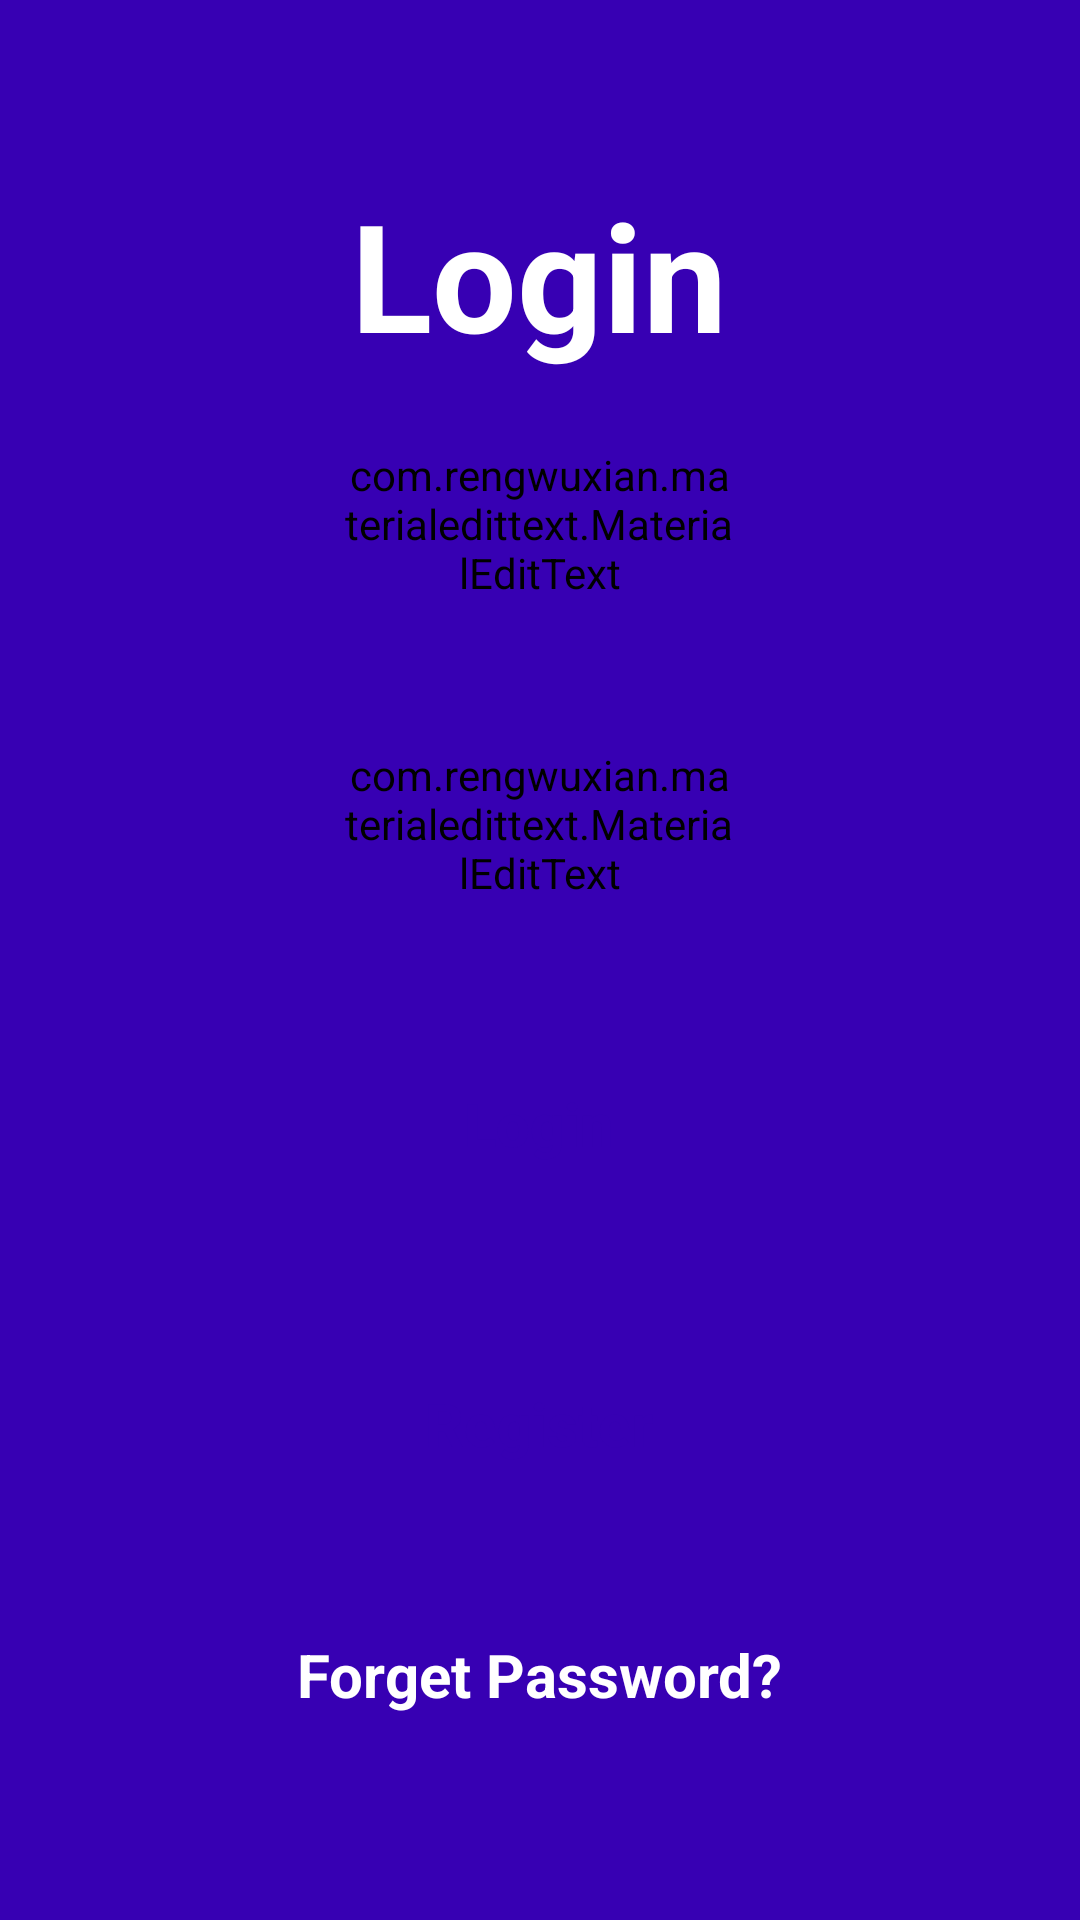

The Android layout XML behind this screen, and the referenced resources:
<!-- AndroidManifest.xml: application theme AppTheme -->
<!-- res/layout/activity_main.xml -->
<?xml version="1.0" encoding="utf-8"?>
<RelativeLayout
    xmlns:android="http://schemas.android.com/apk/res/android"
    xmlns:app="http://schemas.android.com/apk/res-auto"
    xmlns:tools="http://schemas.android.com/tools"
    android:id="@+id/frameLayout"
    android:layout_width="match_parent"
    android:layout_height="match_parent"
    android:background="@color/colorPrimaryDark"
    tools:context=".MainActivity"
    android:gravity="center">

    <LinearLayout
        android:layout_width="wrap_content"
        android:layout_height="wrap_content"
        android:layout_centerVertical="true"
        android:orientation="vertical">

        <TextView
            android:layout_width="match_parent"
            android:layout_height="wrap_content"
            android:layout_marginTop="10dp"
            android:gravity="center"
            android:text="Login"
            android:textColor="@color/colorPrimary"
            android:textSize="50sp"
            android:textStyle="bold" />

        <FrameLayout
            android:layout_width="match_parent"
            android:layout_height="60dp"
            android:layout_margin="20dp"
            android:background="@drawable/white_boarder"
            android:elevation="10dp"
            android:outlineAmbientShadowColor="@android:color/darker_gray"
            tools:targetApi="p">

            <com.rengwuxian.materialedittext.MaterialEditText
                android:id="@+id/email"
                android:layout_width="match_parent"
                android:layout_height="match_parent"
                android:backgroundTint="@color/colorPrimaryDark"
                android:gravity="center_horizontal"
                android:hint="Email Address"
                android:inputType="textEmailAddress"
                android:paddingLeft="16dp"
                android:paddingRight="16dp"
                android:textStyle="bold"
                app:met_baseColor="@color/colorPrimaryDark"
                app:met_floatingLabel="normal"
                app:met_textColor="@color/colorPrimaryDark" />
        </FrameLayout>

        <FrameLayout
            android:layout_width="match_parent"
            android:layout_height="60dp"
            android:layout_margin="20dp"
            android:background="@drawable/white_boarder"
            android:elevation="10dp"
            android:outlineAmbientShadowColor="@android:color/darker_gray"
            tools:targetApi="p">

            <com.rengwuxian.materialedittext.MaterialEditText
                android:id="@+id/password"
                android:layout_width="match_parent"
                android:layout_height="match_parent"
                android:backgroundTint="@color/colorPrimaryDark"
                android:gravity="center_horizontal"
                android:hint="Password"
                android:inputType="textPassword"
                android:paddingLeft="16dp"
                android:paddingRight="16dp"
                android:textStyle="bold"
                app:met_baseColor="@color/colorPrimaryDark"
                app:met_floatingLabel="normal"
                app:met_textColor="@color/colorPrimaryDark" />
        </FrameLayout>

        <ProgressBar
            android:id="@+id/progressBar"
            android:layout_width="60dp"
            android:layout_height="60dp"
            android:layout_gravity="center"
            android:visibility="gone"
            tools:targetApi="lollipop" />

        <FrameLayout
            android:layout_width="match_parent"
            android:layout_height="60dp"
            android:layout_margin="20dp"
            android:background="@drawable/white_boarder"
            android:elevation="10dp"
            android:outlineAmbientShadowColor="@android:color/darker_gray"
            tools:targetApi="p">

            <Button
                android:id="@+id/login"
                android:layout_width="match_parent"
                android:layout_height="match_parent"
                android:background="?attr/selectableItemBackground"
                android:text="Login"
                android:textAllCaps="false"
                android:textColor="@color/colorPrimaryDark"
                android:textSize="20sp"
                android:textStyle="bold" />
        </FrameLayout>

        <FrameLayout
            android:layout_width="match_parent"
            android:layout_height="60dp"
            android:layout_margin="20dp"
            android:background="@drawable/white_boarder"
            android:elevation="10dp"
            android:outlineAmbientShadowColor="@android:color/darker_gray"
            tools:targetApi="p">

            <Button
                android:id="@+id/register"
                android:layout_width="match_parent"
                android:layout_height="match_parent"
                android:background="?attr/selectableItemBackground"
                android:text="Register"
                android:textAllCaps="false"
                android:textColor="@color/colorPrimaryDark"
                android:textSize="20sp"
                android:textStyle="bold" />
        </FrameLayout>

        <TextView
            android:id="@+id/forget"
            android:layout_width="wrap_content"
            android:layout_height="wrap_content"
            android:layout_gravity="center"
            android:layout_margin="20sp"
            android:linksClickable="true"
            android:text="Forget Password?"
            android:textColor="@color/colorPrimary"
            android:textSize="20sp"
            android:textStyle="bold" />
    </LinearLayout>

</RelativeLayout>
<!-- resources referenced by this layout -->
<resources>
  <color name="colorPrimary">#FFFF</color>
  <color name="colorPrimaryDark">#FF3700B3</color>
  <style name="AppTheme" parent="Theme.AppCompat.Light.NoActionBar">
          
          <item name="colorPrimary">@color/purple_500</item>
          <item name="colorPrimaryVariant">@color/purple_700</item>
          <item name="colorOnPrimary">@color/white</item>
          
          <item name="colorSecondary">@color/teal_200</item>
          <item name="colorSecondaryVariant">@color/teal_700</item>
          <item name="colorOnSecondary">@color/black</item>
          
          <item name="android:statusBarColor" tools:targetApi="l">?attr/colorPrimaryVariant</item>
          
      </style>
  <color name="purple_500">#FF6200EE</color>
  <color name="purple_700">#FF3700B3</color>
  <color name="white">#FFFFFFFF</color>
  <color name="teal_200">#FF03DAC5</color>
  <color name="teal_700">#FF018786</color>
  <color name="black">#FF000000</color>
</resources>
